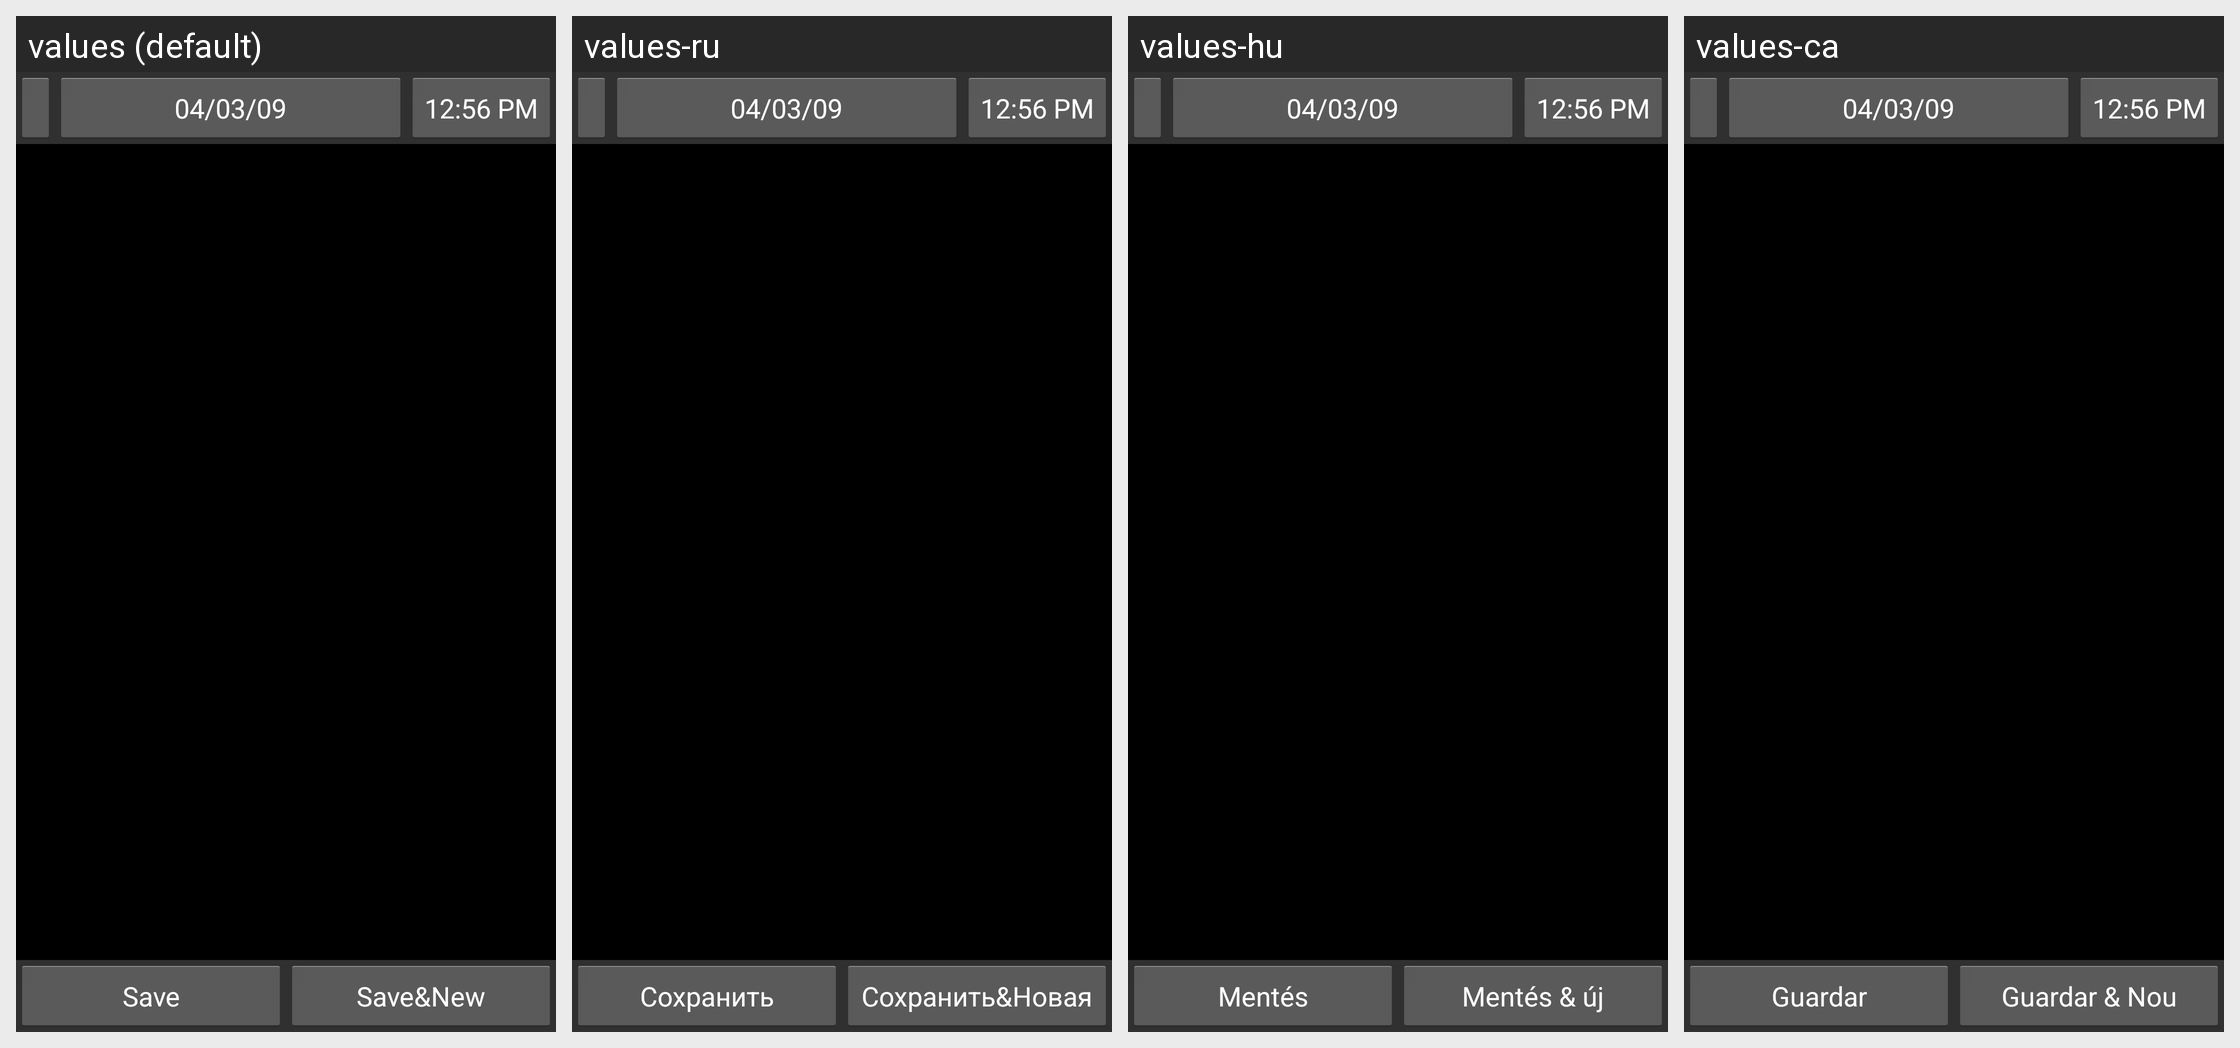

Locale-by-locale string values for the Android screen shown in this grid:
Android screen res/layout/transaction_fixed.xml rendered under 4 locales, left to right: values (default), values-ru, values-hu, values-ca. Device: Nexus 5 (rendered at 1080×1920; each locale shown at half size, 540×960, under a caption strip naming it); theme AppTheme.
Other locales in the repository, not shown: values-cs-rCZ, values-da, values-de, values-es, values-fr, values-it, values-ko, values-no-rNB, values-pl, values-pt-rBR, values-pt-rPT, values-ro, values-sk, values-uk-rUA, values-zh-rCN, values-zh-rTW.
Strings drawn on this screen, with the default value and each locale's value (text and hints the layout hard-codes, and strings that could not be matched under every locale, appear in the picture but are not listed):

save
  values: Save
  values-ru: Сохранить
  values-hu: Mentés
  values-ca: Guardar

save_and_new
  values: Save&New
  values-ru: Сохранить&Новая
  values-hu: Mentés & új
  values-ca: Guardar & Nou
